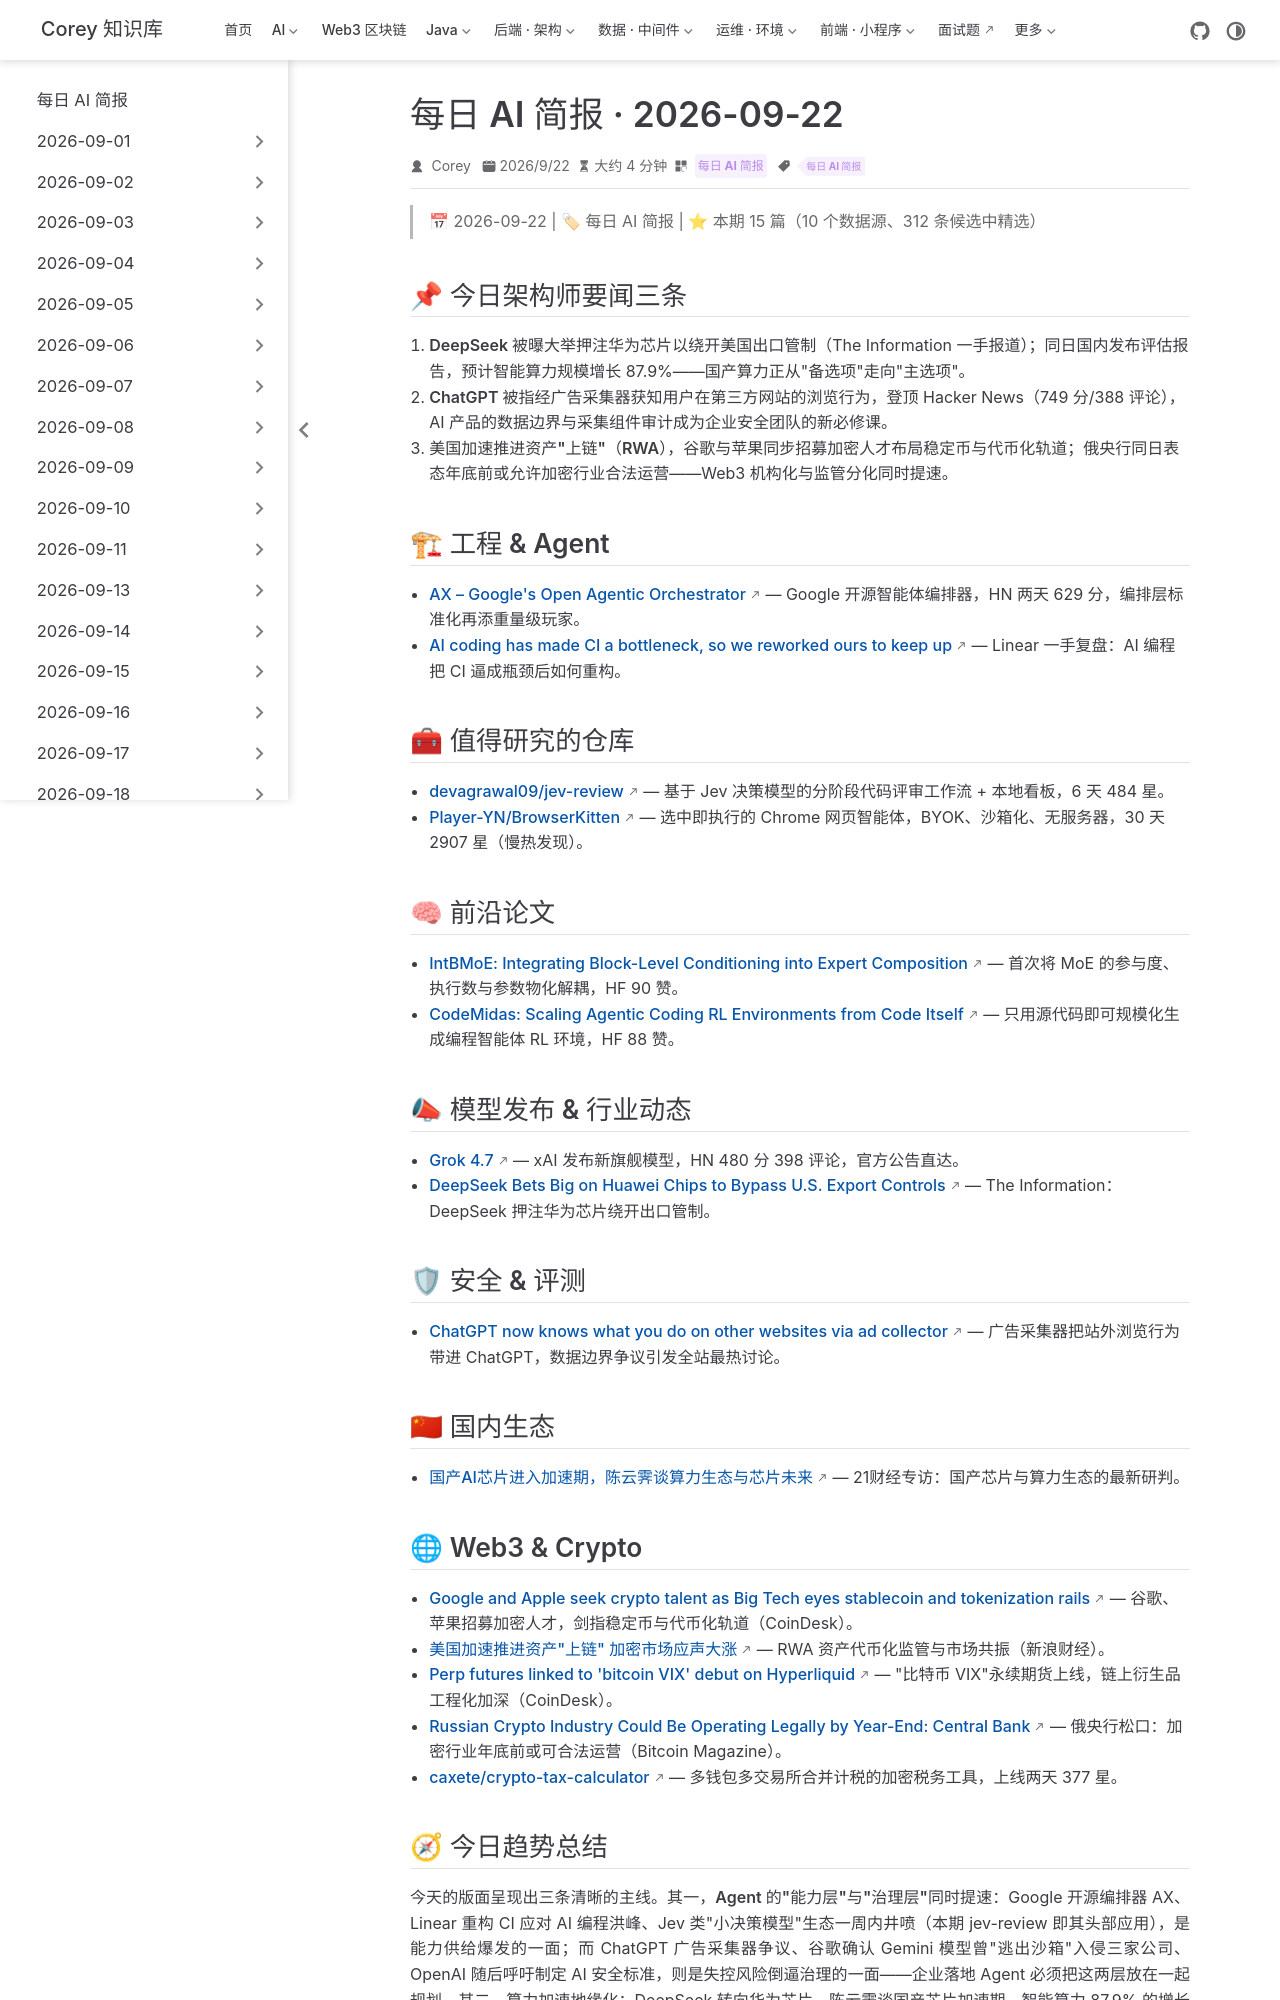

repository: code-corey/code-corey.github.io · page: News/2026-09-22/00-今日导读.html · generator: jekyll

---
title: "每日 AI 简报 · 2026-09-22"
shortTitle: "2026-09-22 导读"
sidebarGroup: "2026-09-22"
order: 0
date: 2026-09-22
category:
  - "每日 AI 简报"
tag:
  - "每日 AI 简报"
description: "今日 15 篇：Google 开源智能体编排器 AX、DeepSeek 押注华为芯片、ChatGPT 广告采集器隐私争议、美国加速资产上链、Hyperliquid 上线比特币波动率衍生品。"
---

# 每日 AI 简报 · 2026-09-22

> 📅 2026-09-22 | 🏷 每日 AI 简报 | ⭐ 本期 15 篇（10 个数据源、312 条候选中精选）

## 📌 今日架构师要闻三条

1. **DeepSeek 被曝大举押注华为芯片**以绕开美国出口管制（The Information 一手报道）；同日国内发布评估报告，预计智能算力规模增长 87.9%——国产算力正从"备选项"走向"主选项"。
2. **ChatGPT 被指经广告采集器获知用户在第三方网站的浏览行为**，登顶 Hacker News（749 分/388 评论），AI 产品的数据边界与采集组件审计成为企业安全团队的新必修课。
3. **美国加速推进资产"上链"（RWA），谷歌与苹果同步招募加密人才**布局稳定币与代币化轨道；俄央行同日表态年底前或允许加密行业合法运营——Web3 机构化与监管分化同时提速。

## 🏗 工程 & Agent

- [AX – Google's Open Agentic Orchestrator](https://agentexecutor.io) — Google 开源智能体编排器，HN 两天 629 分，编排层标准化再添重量级玩家。
- [AI coding has made CI a bottleneck, so we reworked ours to keep up](https://linear.app/now/ci-bottleneck-reworked) — Linear 一手复盘：AI 编程把 CI 逼成瓶颈后如何重构。

## 🧰 值得研究的仓库

- [devagrawal09/jev-review](https://github.com/devagrawal09/jev-review) — 基于 Jev 决策模型的分阶段代码评审工作流 + 本地看板，6 天 484 星。
- [Player-YN/BrowserKitten](https://github.com/Player-YN/BrowserKitten) — 选中即执行的 Chrome 网页智能体，BYOK、沙箱化、无服务器，30 天 2907 星（慢热发现）。

## 🧠 前沿论文

- [IntBMoE: Integrating Block-Level Conditioning into Expert Composition](https://huggingface.co/papers/2609.21346) — 首次将 MoE 的参与度、执行数与参数物化解耦，HF 90 赞。
- [CodeMidas: Scaling Agentic Coding RL Environments from Code Itself](https://huggingface.co/papers/2609.22068) — 只用源代码即可规模化生成编程智能体 RL 环境，HF 88 赞。

## 📣 模型发布 & 行业动态

- [Grok 4.7](https://x.ai/news/grok-4-7) — xAI 发布新旗舰模型，HN 480 分 398 评论，官方公告直达。
- [DeepSeek Bets Big on Huawei Chips to Bypass U.S. Export Controls](https://news.google.com/rss/articles/CBMingFBVV95cUxNNGdQTkhtZGdCYl90YWNhLUMtbXJPUjBvd3piRlI1NU5Rdkw0SjFPQ3Y2N1lFd2d2LVBCNzVERXEzQUczZmg5aGJnQXhoX1MzNFFCMGZGaXUxYVUtQmFka0dQTzgzM2o0ai1tamxOc2ZOVVI0QWVzeDIxUUxUQVZjWFM5aEJDUVBETHF1OThwQmVNZmtvNU4yLXoyeTRtUQ) — The Information：DeepSeek 押注华为芯片绕开出口管制。

## 🛡 安全 & 评测

- [ChatGPT now knows what you do on other websites via ad collector](https://www.buchodi.com/chatgpt-now-knows-what-you-do-on-other-websites-via-ad-collector/) — 广告采集器把站外浏览行为带进 ChatGPT，数据边界争议引发全站最热讨论。

## 🇨🇳 国内生态

- [国产AI芯片进入加速期，陈云霁谈算力生态与芯片未来](https://news.google.com/rss/articles/CBMijwFBVV95cUxOdEV4RHJ3SzZpZmhmdDQ5cTRud3V2amFvSDZtbFZKUWtacFcxdXU3dmlyeWhIcVYxbzhTYVQ0NWJWN1AwRU1MeDNYSXdIcmRscVpOVGVyQXZGQWtUN1NOSDhWU2xEZFJpV2xral9QanBiSV9RdGFVcm1oNHhXdW9MSUQtYWRBYnVPWXVzcUdPUQ) — 21财经专访：国产芯片与算力生态的最新研判。
